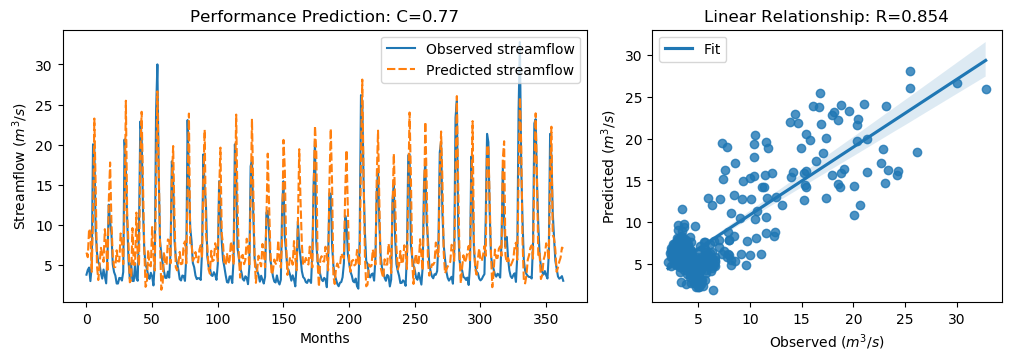

Values plotted in this chart, from the file beside it:
y_true, y_pred, y_true_scaled, y_pred_scaled
3.83, 6.584, -0.5361, -0.1446
4.42, 6.009, -0.4522, -0.2263
4.72, 9.56, -0.4096, 0.2786
3.03, 9.105, -0.6499, 0.2139
4.87, 4.181, -0.3883, -0.4862
20.07, 10.88, 1.773, 0.4665
19.62, 23.27, 1.709, 2.228
9.33, 14.92, 0.2458, 1.041
6.56, 4.925, -0.148, -0.3804
5.37, 3.164, -0.3172, -0.6308
5.07, 5.078, -0.3598, -0.3586
4.02, 7.177, -0.5091, -0.06024
3.34, 6.434, -0.6058, -0.1658
4.47, 5.428, -0.4451, -0.3089
3.61, 9.498, -0.5674, 0.2697
2.75, 7.497, -0.6897, -0.01477
6.28, 4.17, -0.1878, -0.4878
12.55, 13.06, 0.7036, 0.7756
10.44, 17.8, 0.4036, 1.45
9.01, 10.46, 0.2003, 0.4071
5.12, 6.19, -0.3527, -0.2006
4.16, 4.76, -0.4892, -0.404
3.72, 4.793, -0.5518, -0.3992
2.73, 6.868, -0.6925, -0.1042
2.73, 5.5, -0.6925, -0.2987
3.43, 5.472, -0.593, -0.3026
3.4, 8.961, -0.5972, 0.1934
3.1, 7.718, -0.6399, 0.01658
4.17, 5.146, -0.4878, -0.3491
20.66, 12.03, 1.857, 0.6296
16.78, 25.49, 1.305, 2.543
10.67, 11.41, 0.4363, 0.5419
5.59, 7.681, -0.2859, 0.01142
3.31, 2.883, -0.61, -0.6708
5.26, 3.165, -0.3328, -0.6307
3.05, 9.635, -0.647, 0.2892
3.04, 5.072, -0.6484, -0.3596
5.26, 5.064, -0.3328, -0.3606
3.41, 11.56, -0.5958, 0.5624
3.07, 6.261, -0.6442, -0.1905
9.62, 4.918, 0.2871, -0.3815
22.89, 18.78, 2.174, 1.589
21.04, 24.11, 1.911, 2.347
12.14, 15.88, 0.6453, 1.178
7.0, 7.109, -0.08543, -0.06987
5.08, 2.314, -0.3584, -0.7517
4.58, 2.766, -0.4295, -0.6874
3.72, 6.934, -0.5518, -0.09484
3.3, 5.009, -0.6115, -0.3684
4.07, 4.871, -0.502, -0.3881
3.64, 9.762, -0.5631, 0.3072
2.49, 6.233, -0.7266, -0.1945
5.3, 4.354, -0.3271, -0.4616
24.2, 15.62, 2.36, 1.14
30.01, 26.64, 3.186, 2.708
16.39, 17.27, 1.25, 1.375
8.01, 7.942, 0.05817, 0.04852
6.41, 1.956, -0.1693, -0.8025
5.24, 2.577, -0.3357, -0.7143
4.29, 6.658, -0.4707, -0.134
... 304 more rows
